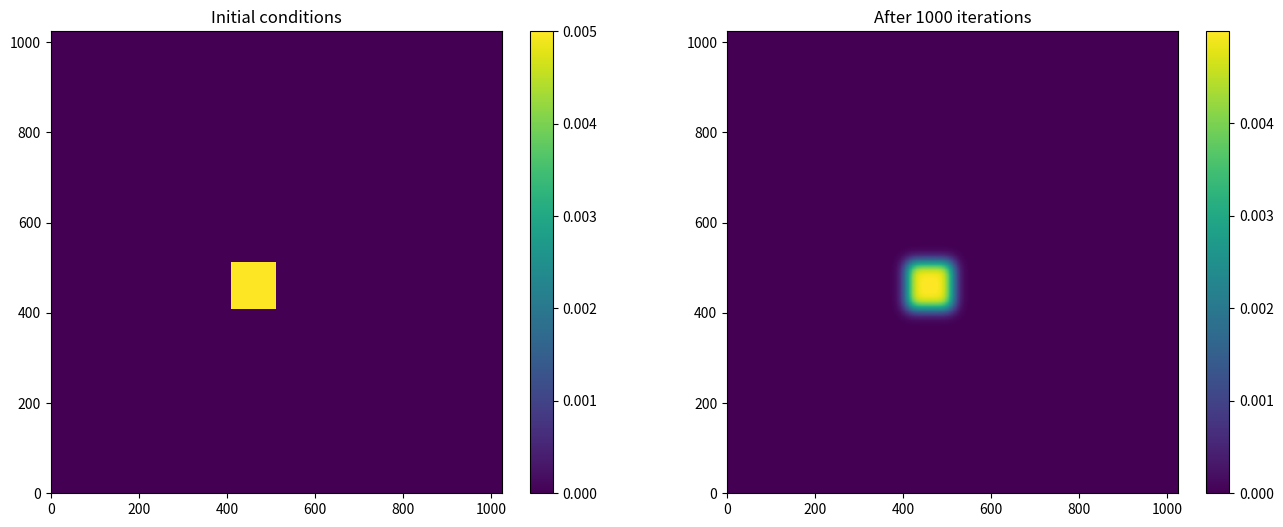

The script that saved this image:
import time

import matplotlib.pyplot as plt
%matplotlib inline

grid_shape = (1024, 1024)

def evolve(grid, dt, out, D=1.0):
    xmax, ymax = grid_shape
    for i in range(xmax):
        for j in range(ymax):
            grid_xx = grid[(i+1)%xmax][j] + grid[(i-1)%xmax][j] - 2.0 * grid[i][j]
            grid_yy = grid[i][(j+1)%ymax] + grid[i][(j-1)%ymax] - 2.0 * grid[i][j]
            out[i][j] = grid[i][j] + D * (grid_xx + grid_yy) * dt

def run_experiment(num_iterations):
# Setting up initial conditions
    xmax, ymax = grid_shape
    
    next_grid = [[0.0,] * ymax for x in range(xmax)]
    grid = [[0.0,] * ymax for x in range(xmax)]
    
    block_low = int(grid_shape[0] * .4)
    block_high = int(grid_shape[0] * .5)
    for i in range(block_low, block_high):
        for j in range(block_low, block_high):
            grid[i][j] = 0.005
    
    # Start of integration
    start = time.time()
    for i in range(num_iterations):
        evolve(grid, 0.1, next_grid)
        grid, next_grid = next_grid, grid
    return time.time() - start

run_experiment(10)

import numpy as np

vector = list(range(1_000_000))

def norm_square_list(vector):
    norm = 0
    for v in vector:
        norm += v * v
    return norm

%timeit norm_square_list(vector)

def norm_square_list_comprehension(vector):
    return sum([v*v for v in vector])

%timeit norm_square_list_comprehension(vector)

def norm_squared_generator_comprehension(vector):
    return sum(v*v for v in vector)

%timeit norm_squared_generator_comprehension(vector)

vector = np.arange(1_000_000)

def norm_square_numpy(vector):
    return np.sum(vector * vector)

%timeit norm_square_numpy(vector)

def norm_square_numpy_dot(vector):
    return np.dot(vector, vector) 

%timeit norm_square_numpy_dot(vector)

a = np.arange(10, 20, 2)
a

np.diff(a)

a[1:] - a[:-1]

grid_shape = (1024, 1024)

def laplacian(grid):
    return (np.roll(grid, +1, 0) + np.roll(grid, -1, 0) +
            np.roll(grid, +1, 1) + np.roll(grid, -1, 1) - 4 * grid)

def evolve(grid, dt, D=1):
    return grid + dt * D * laplacian(grid)

def run_experiment_numpy(num_iterations):
    grid = np.zeros(grid_shape)
    block_low = int(grid_shape[0] * .4)
    block_high = int(grid_shape[0] * .5)
    grid[block_low:block_high, block_low:block_high] = 0.005
    grid0 = grid.copy()
    
    start = time.time()
    for i in range(num_iterations):
        grid = evolve(grid, 0.1)
    return grid0, grid

n = 1000
g0, g = run_experiment_numpy(n)

fig, (ax0, ax1) = plt.subplots(ncols=2, figsize=(16, 6))

h = ax0.pcolormesh(g0)
fig.colorbar(h, ax=ax0)
ax0.set_title('Initial conditions')

h = ax1.pcolormesh(g)
fig.colorbar(h, ax=ax1)
ax1.set_title('After {n} iterations'.format(n=n))